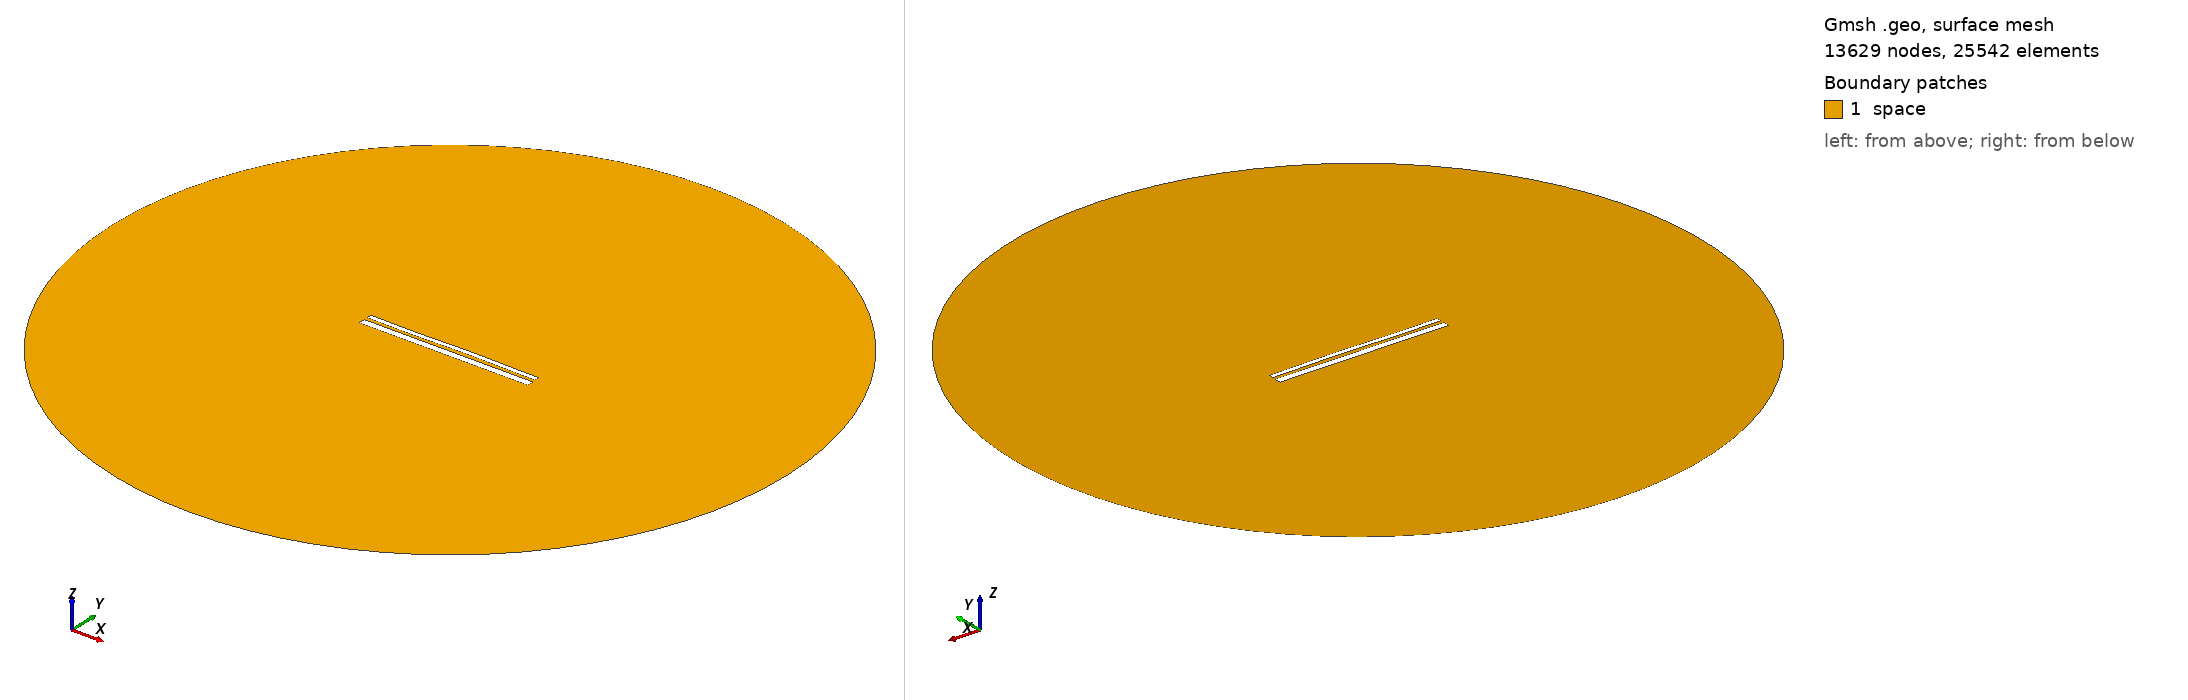

Gmsh geometry script, surface-meshed: 13629 nodes, 25542 surface elements. Boundary patches (legend numbers): 1 space. Left view from above one corner, right view from below the opposite corner. Legend entries are the model's physical surfaces. The drawing asked Gmsh for element sizes between 1% and 20% of the model's largest extent; the script's own settings can give other sizes.

=== 12827.geo (drawn) ===
//---------------------------------------
// Geometry kernel
//---------------------------------------

SetFactory("OpenCASCADE");



//---------------------------------------
// Parameters of the geometry
//---------------------------------------

// Overetch of the upper plate
overetch = 0.5;

// Distance between the plates
distance = 1.5;

// Discretization over the x axis (for the deformation)
nx = 50; 

// Length of the plate
L = 100 - overetch; 

// Number of modes
n = 4; 

// 1st mode coefficient
coeff(1) = 0.0;
beta(1) = 0.596864 * 3.1415926535 / L;

// 2nd mode coefficient
coeff(2) = 0.07499999999999998;
beta(2) = 1.49418 * 3.1415926535 / L;

// 3rd mode coefficient
coeff(3) = -0.15;
beta(3) = 2.50025 * 3.1415926535 / L;

// 4th mode coefficient
coeff(4) = -0.075;
beta(4) = 3.49999 * 3.1415926535 / L;



//---------------------------------------
// Upper plate (deformed rectangle)
//---------------------------------------

// Coordiantes of the upper plate
xmin = -50;
xmax = 50 - overetch;

// Height of the upper plate
yheight = 4 - 2 * overetch;

// Indexes of the points
UpperID[] = {};
LowerID[] = {};
LeftID[] = {};
RightID[] = {};

// Point index
p = 1;

// Horizontal edges
For i In {1:nx}
    x = xmin + (i-1)*(xmax - xmin)/(nx-1);

    y_bottom = distance / 2 + overetch;
    For j In {1:n}
        C = (Cosh(beta(j)*L) + Cos(beta(j)*L)) / (Sinh(beta(j)*L) + Sin(beta(j)*L));
        y_bottom  = y_bottom + coeff(j) * (Cosh(beta(j)*(x+50)) - Cos(beta(j)*(x+50)) - C * (Sinh(beta(j)*(x+50)) - Sin(beta(j)*(x+50))));
    EndFor

    y_top = y_bottom + yheight;

    Point(p) = {x, y_top, 0, 1.0};
    UpperID[i] = p;
    p = p + 1;

    Point(p) = {x, y_bottom, 0, 1.0};
    LowerID[i] = p;
    p = p + 1;
EndFor

// Create point lists
UpperPts[] = {}; LowerPts[] = {};
For i In {1:nx}
  UpperPts[] += {UpperID[i]};
  LowerPts[] += {LowerID[i]};
EndFor

// Build splines
Spline(1) = {UpperPts[]};
Spline(2) = {LowerPts[]};
Line(3) = {LowerPts[nx-1], UpperPts[nx-1]};
Line(4) = {LowerPts[0], UpperPts[0]};

// Build the plane surface
Curve Loop(1) = {2, 3, -1, -4};
Plane Surface(1) = {1};



//---------------------------------------
// Lower plate (rectangle)
//---------------------------------------

// Vertices
Point(1001) = {-50, -1, 0, 1.0};
Point(1002) = { 50, -1, 0, 1.0};
Point(1003) = { 50,  -5, 0, 1.0};
Point(1004) = {-50,  -5, 0, 1.0};

// Edges
Line(5) = {1001, 1002};
Line(6) = {1002, 1003};
Line(7) = {1003, 1004};
Line(8) = {1004, 1001};

// Plane surface
Line Loop(2) = {5, 6, 7, 8};
Plane Surface(2) = {2}; 



//---------------------------------------
// Outer (fictious) boundary
//---------------------------------------

// Points
Point(1005) = {0, 0, 0};       // Center
Point(1006) = {200, 0, 0};     // Start point
Point(1007) = {0, 200, 0};     // 90 degrees
Point(1008) = {-200, 0, 0};    // 180 degrees
Point(1009) = {0, -200, 0};    // 270 degrees

// Circle arcs (each needs start, center, end)
Circle(9) = {1006, 1005, 1007};
Circle(10) = {1007, 1005, 1008};
Circle(11) = {1008, 1005, 1009};
Circle(12) = {1009, 1005, 1006};

// Plane surface for the entire domain
Curve Loop(3) = {9, 10, 11, 12};
Surface(3) = {3};

// Subtract the plates from the whole domain to obtain the actual domain where we want to solve the equations
BooleanDifference{ Surface{3}; Delete; }{ Surface{1}; Surface{2}; Delete; }




//---------------------------------------
// Transfinite Lines/Curves
//---------------------------------------

// Set the number of points on the boundaries
r = 7;

// Plates
Transfinite Curve {1, 2} = 50*r Using Progression 1;
Transfinite Curve {3, 4} = 2*r Using Progression 1;
Transfinite Line {5, 7} = 50*r Using Progression 1;
Transfinite Line {6, 8} = 2*r Using Progression 1;

// Outer boundary
Transfinite Line {9, 10, 11, 12} = 20 Using Progression 1;



//---------------------------------------
// Physical groups
//---------------------------------------                

// Physical curves (boundaries)
Physical Line("force_segment", 10) = {2};
Physical Line("upper_plate", 11) = {1, 3, 4};
Physical Line("lower_plate", 12) = {5, 6, 7, 8};
Physical Line("boundary", 20) = {9, 10, 11, 12};

// Physical Surfaces
Physical Surface("space", 30) = {3};



//---------------------------------------
// 6. Generate the Mesh
//---------------------------------------

// 2D mesh generation
Mesh 2;
